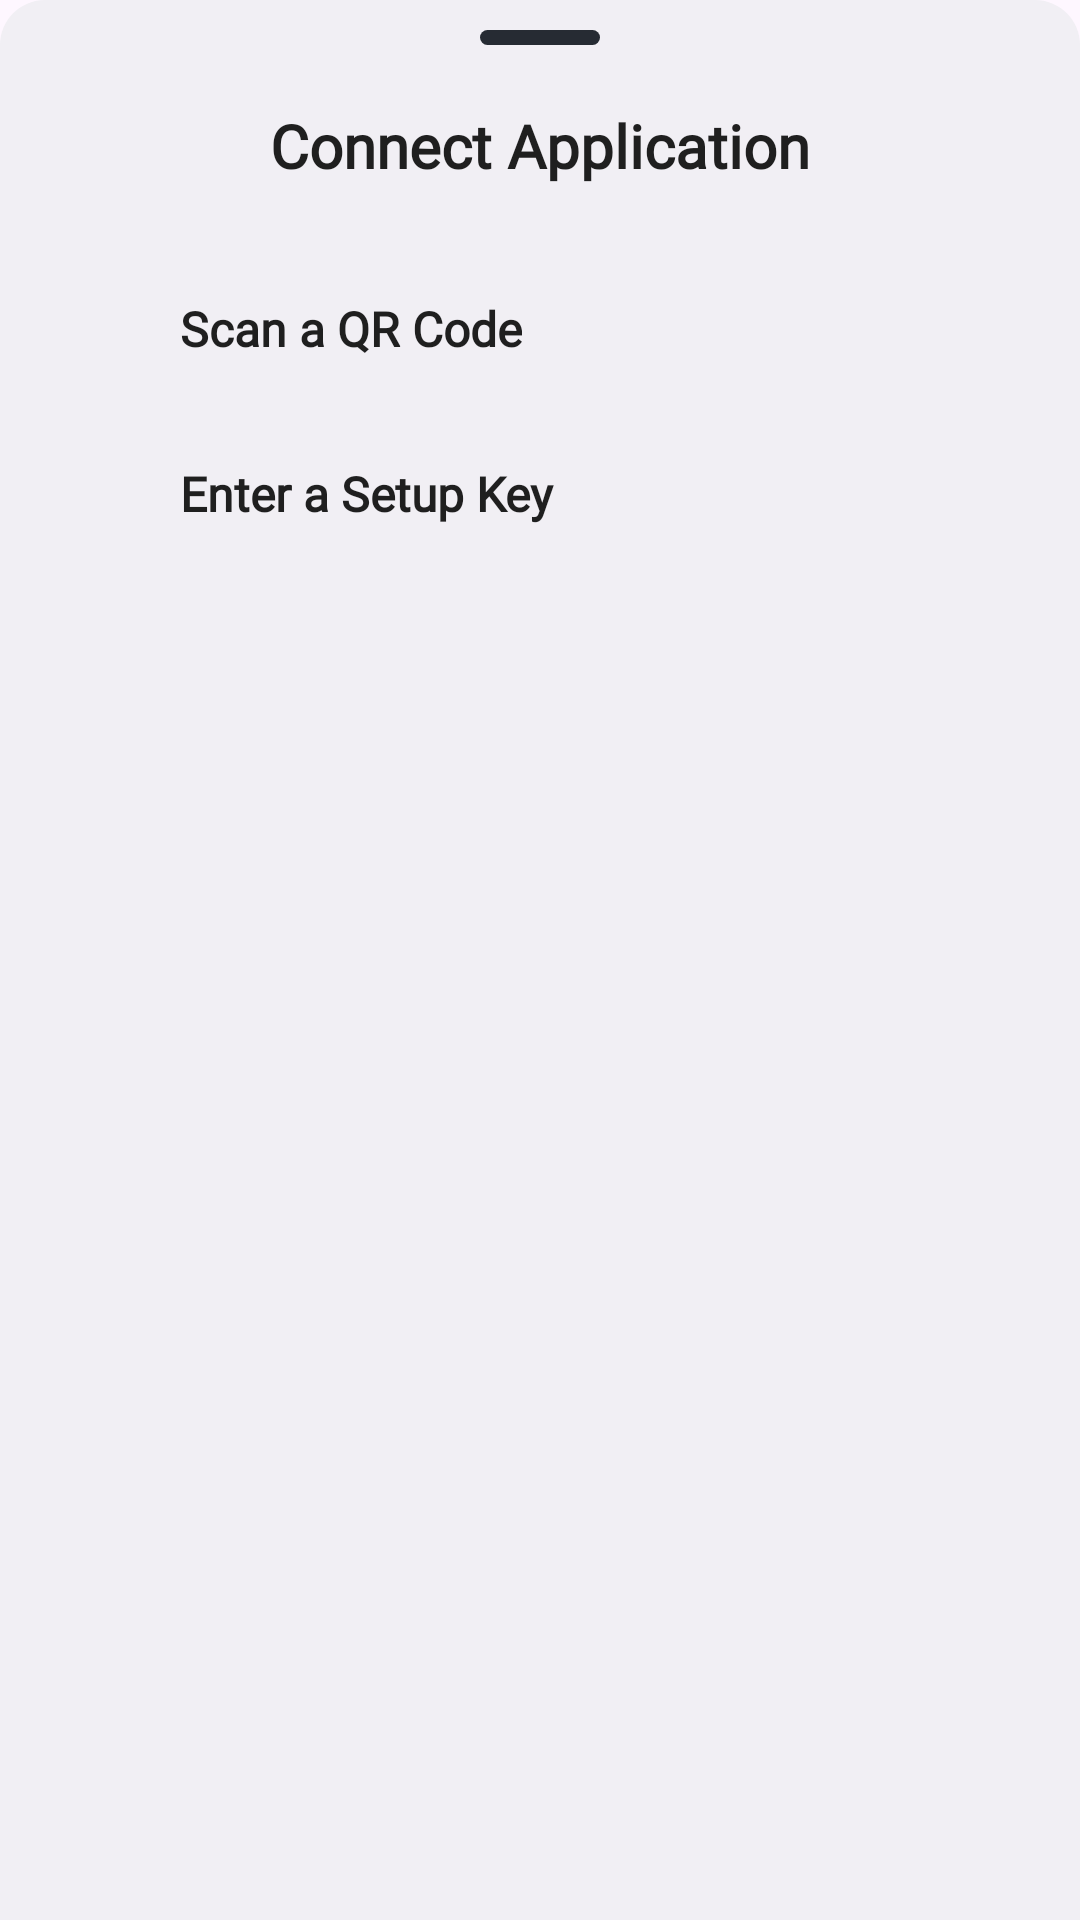

Produce the Android XML layout that renders to this screen, including the resource entries it uses.
<!-- AndroidManifest.xml: application theme Theme.FYP_Authenticator -->
<!-- res/layout/popup_add.xml -->
<?xml version="1.0" encoding="utf-8"?>

<RelativeLayout xmlns:android="http://schemas.android.com/apk/res/android"
    xmlns:app="http://schemas.android.com/apk/res-auto"
    android:id="@+id/mainLayout_popup_add2"
    android:layout_width="match_parent"
    android:layout_height="wrap_content"
    android:background="@drawable/halfcurved_shape"
    android:paddingLeft="00dp"
    android:paddingTop="10dp"
    android:paddingRight="0dp"
    android:paddingBottom="0dp"
    app:behavior_hideable="true"
    app:behavior_peekHeight="80dp"
    app:layout_behavior="@string/bottom_sheet_behavior">


    <View
        android:id="@+id/line_popup_add"
        android:layout_width="40dp"
        android:layout_height="5dp"
        android:layout_alignParentTop="true"
        android:layout_centerHorizontal="true"
        android:layout_marginBottom="20dp"
        android:background="@drawable/rect_for_popup" />

    <LinearLayout
        android:layout_width="match_parent"
        android:layout_height="wrap_content"
        android:layout_below="@id/line_popup_add"
        android:orientation="vertical">

        <RelativeLayout
            android:id="@+id/title_popup_add"
            android:layout_width="match_parent"
            android:layout_height="wrap_content"
            android:layout_marginBottom="20dp">

            <androidx.appcompat.widget.AppCompatTextView
                android:layout_width="wrap_content"
                android:layout_height="wrap_content"
                android:layout_centerHorizontal="true"
                android:fontFamily="@font/roboto"
                android:text="Connect Application"
                android:textColor="@color/black3"
                android:textSize="20sp"
                android:textStyle="bold" />
        </RelativeLayout>

        <RelativeLayout
            android:id="@+id/qrscanBut_popup_add"
            android:layout_width="match_parent"
            android:layout_height="wrap_content"
            android:padding="15dp"
            android:background="@drawable/ripple_rect">

            <androidx.appcompat.widget.AppCompatImageView
                android:id="@+id/qrIcon_popup_add"
                android:layout_width="25dp"
                android:layout_height="25dp"
                android:layout_marginRight="20dp"
                android:src="@drawable/baseline_qr_code_scanner_24" />

            <androidx.appcompat.widget.AppCompatTextView
                android:layout_width="wrap_content"
                android:layout_height="wrap_content"
                android:layout_centerVertical="true"
                android:layout_toRightOf="@id/qrIcon_popup_add"
                android:fontFamily="@font/roboto"
                android:text="Scan a QR Code"
                android:textColor="@color/black3"
                android:textSize="16dp"
                android:textStyle="bold" />
        </RelativeLayout>

        <RelativeLayout
            android:id="@+id/keyConnect_popup_add"
            android:layout_width="match_parent"
            android:layout_height="wrap_content"
            android:padding="15dp"
            android:background="@drawable/ripple_rect">

            <androidx.appcompat.widget.AppCompatImageView
                android:id="@+id/keyIcon_popup_add"
                android:layout_width="25dp"
                android:layout_height="25dp"
                android:layout_marginRight="20dp"
                android:src="@drawable/baseline_keyboard_24" />

            <androidx.appcompat.widget.AppCompatTextView
                android:layout_width="wrap_content"
                android:layout_height="wrap_content"
                android:layout_centerVertical="true"
                android:layout_toRightOf="@id/keyIcon_popup_add"
                android:fontFamily="@font/roboto"
                android:text="Enter a Setup Key"
                android:textColor="@color/black3"
                android:textSize="16dp"
                android:textStyle="bold" />
        </RelativeLayout>

    </LinearLayout>


</RelativeLayout>
<!-- resources referenced by this layout -->
<resources>
  <color name="black3">#1f1f1f</color>
  <!-- drawable halfcurved_shape (drawable) -->
  <?xml version="1.0" encoding="utf-8"?>
  
  <shape xmlns:android="http://schemas.android.com/apk/res/android" >
  
      <solid android:color="#F1EFF4" />
  
      <corners android:bottomRightRadius="0dp" android:bottomLeftRadius="0dp"
          android:topLeftRadius="15dp" android:topRightRadius="15dp"/>
  
  </shape>
  <!-- drawable rect_for_popup (drawable) -->
  <?xml version="1.0" encoding="utf-8"?>
  
  <shape xmlns:android="http://schemas.android.com/apk/res/android" >
  
      <solid android:color="@color/black4" />
  
      <corners android:radius="20dp"/>
  
  </shape>
  <!-- drawable ripple_rect (drawable) -->
  <ripple xmlns:android="http://schemas.android.com/apk/res/android" android:color="#6A6c7B">
      <item android:id="@android:id/mask" android:gravity="center">
          <shape android:shape="rectangle">
              <solid android:color="#6A6c7B"/>
          </shape>
      </item>
  </ripple>
  <style name="Theme.FYP_Authenticator" parent="Base.Theme.FYP_Authenticator" />
  <color name="black4">#262b33</color>
  <style name="Base.Theme.FYP_Authenticator" parent="Theme.Material3.DayNight.NoActionBar">
          
          
          <item name="colorPrimary">@color/blue</item>
          <item name="colorPrimaryVariant">@color/blue</item>
          <item name="colorOnPrimary">@color/white</item>
      </style>
  <color name="blue">#4185F5</color>
  <color name="white">#FFFFFFFF</color>
</resources>
